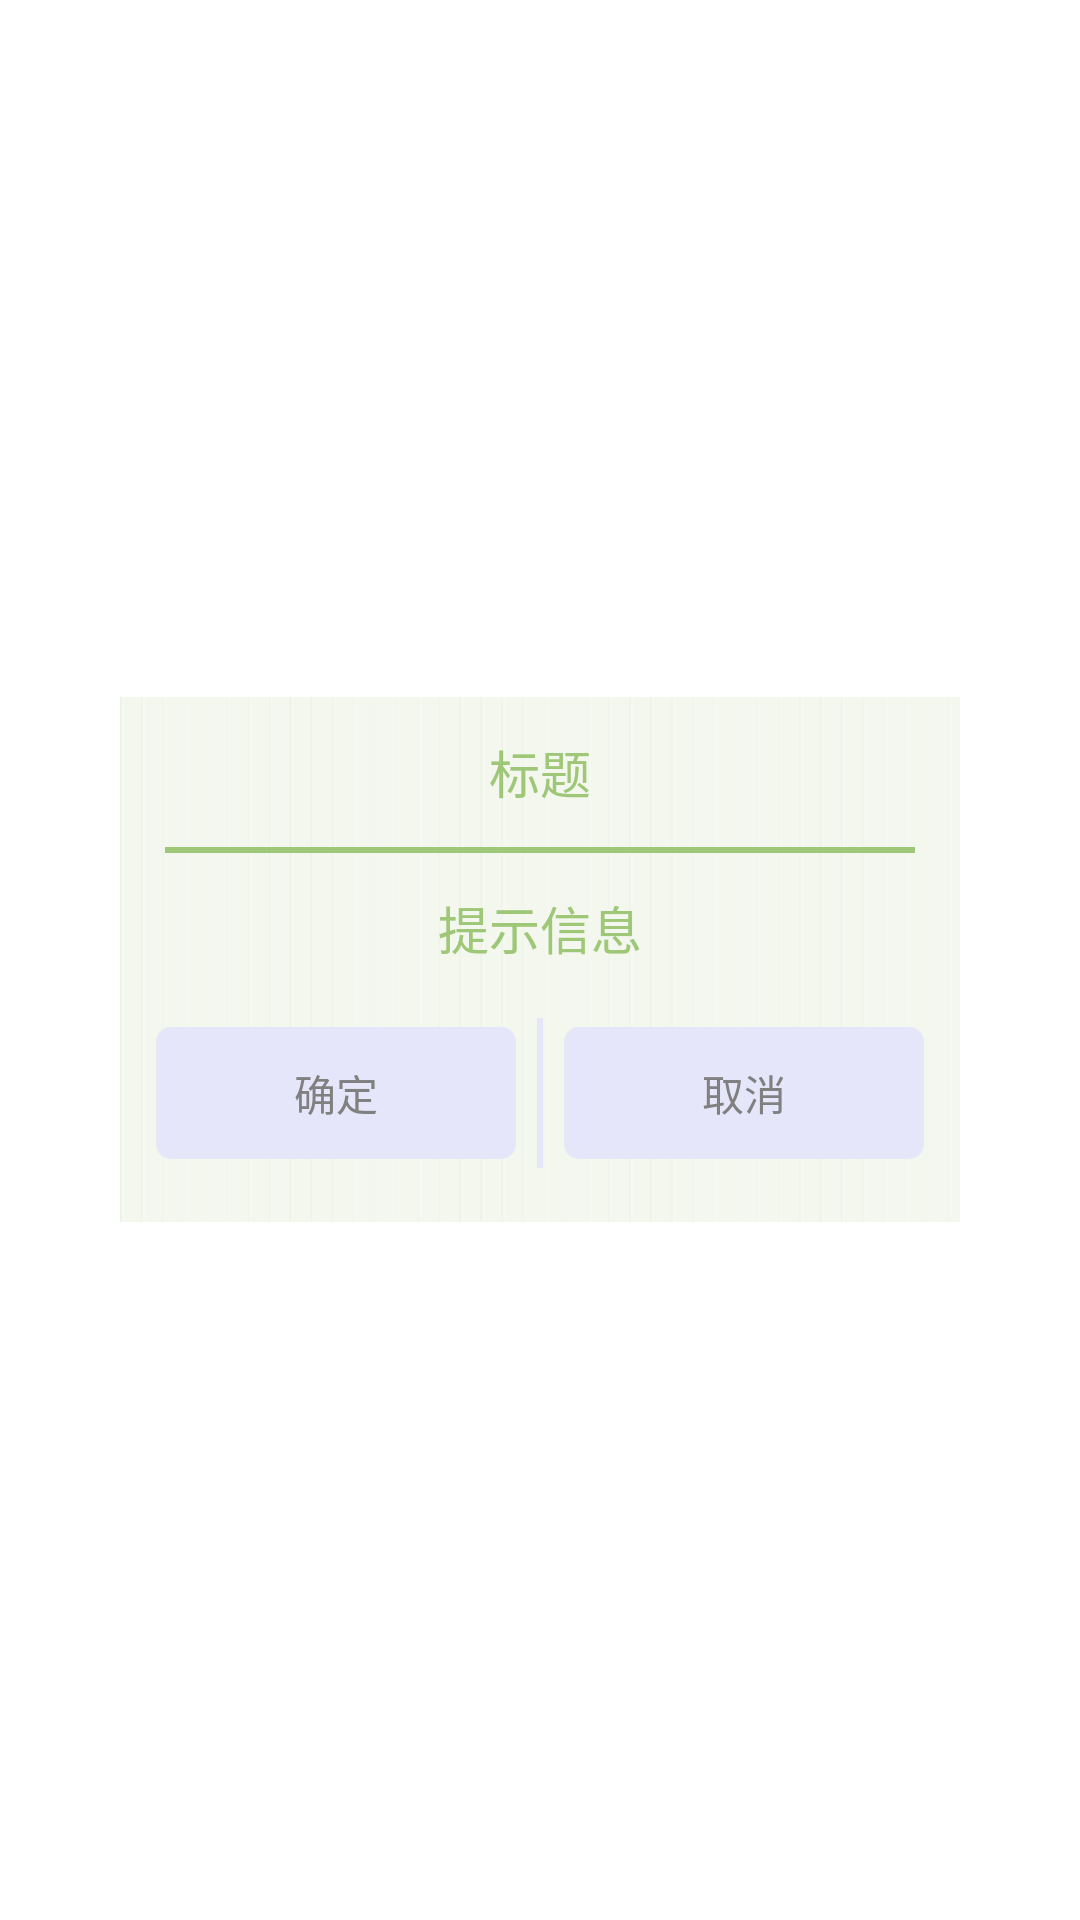

Here is an Android app screen rendered from its layout file. Give the layout XML and the strings, colors and styles it references.
<!-- AndroidManifest.xml: application theme android:Theme.Light.NoTitleBar -->
<!-- res/layout/dialog_normal_layout.xml -->
<?xml version="1.0" encoding="utf-8"?>
<FrameLayout xmlns:android="http://schemas.android.com/apk/res/android"
    android:layout_width="fill_parent"
    android:layout_height="fill_parent"
    android:clickable="true"
    android:orientation="vertical"
    android:padding="20.0dip" >

    <LinearLayout  
        android:layout_width="280dp"
    	android:layout_height="175dp"
        android:layout_gravity="center"
        android:orientation="vertical"
        android:background="@drawable/background" >

        <TextView
            android:id="@+id/title"            
            android:layout_width="fill_parent"
            android:layout_height="50dp"           
            android:text="标题"
             android:gravity="center"
            android:textSize="17sp"
            android:textColor="#9ec777" 
             android:layout_gravity="center"
            />

              
 		   <View 
        android:id="@+id/alert_line"
        android:background="#9ec777"
        android:layout_width="250dp"
        android:layout_height="2dp"
        android:layout_gravity="center_horizontal"
        />
    
        <TextView
            android:id="@+id/message"
            android:text="提示信息"
            android:textSize="17sp"
            android:textColor="#9ec777" 
            android:layout_width="fill_parent"
            android:layout_height="50dp"
            android:gravity="center"          
            
             />


        <LinearLayout
            android:layout_width="fill_parent"
            android:layout_height="60dp"
            android:layout_gravity="bottom"
            android:gravity="center"
            android:orientation="horizontal" >

            <Button
                android:id="@+id/positiveButton"
                android:textColor="#808080"
                android:layout_width="120dp"
                android:layout_height="44dp"
                android:gravity="center"
                android:text="确定" 
                android:background="@drawable/surebtn_s"
                />
            
           <View 
      		  android:background="#e6e6fa"
     		  android:layout_height="50dp"
       		  android:layout_width="2dp"
       		  android:layout_marginLeft="7dp"
        	  android:gravity="center"
        />  

            <Button
                android:id="@+id/negativeButton"
                android:textColor="#808080"
                android:layout_width="120dp"
                android:layout_height="44dp"
                android:layout_marginLeft="7dp"
                android:gravity="center"
                android:text="取消" 
                android:background="@drawable/surebtn_s"/>
        </LinearLayout>
    </LinearLayout>
</FrameLayout>
<!-- resources referenced by this layout -->
<resources>
  <!-- drawable background: png bitmap (drawable-hdpi, 5149 bytes) -->
  <!-- drawable surebtn_s (drawable) -->
  <?xml version="1.0" encoding="UTF-8"?>
  <selector xmlns:android="http://schemas.android.com/apk/res/android">
  	<item android:state_pressed="true">
  		<shape>
  			<gradient android:startColor="#cdb79e" android:endColor="#cdb79e" />
  	
  			<corners android:radius="5dp" />
  			<padding android:left="10dp" android:top="10dp"
  				android:right="10dp" android:bottom="10dp" />
  		</shape>
  	</item>
   
  
  	<item>
  		<shape>
  			<gradient android:startColor="#e6e6fa" android:endColor="#e6e6fa" />
  			<corners android:radius="5dip" />
  			<padding android:left="10dp" android:top="10dp"
  				android:right="10dp" android:bottom="10dp" />
  		</shape>
  	</item>
  </selector>
</resources>
